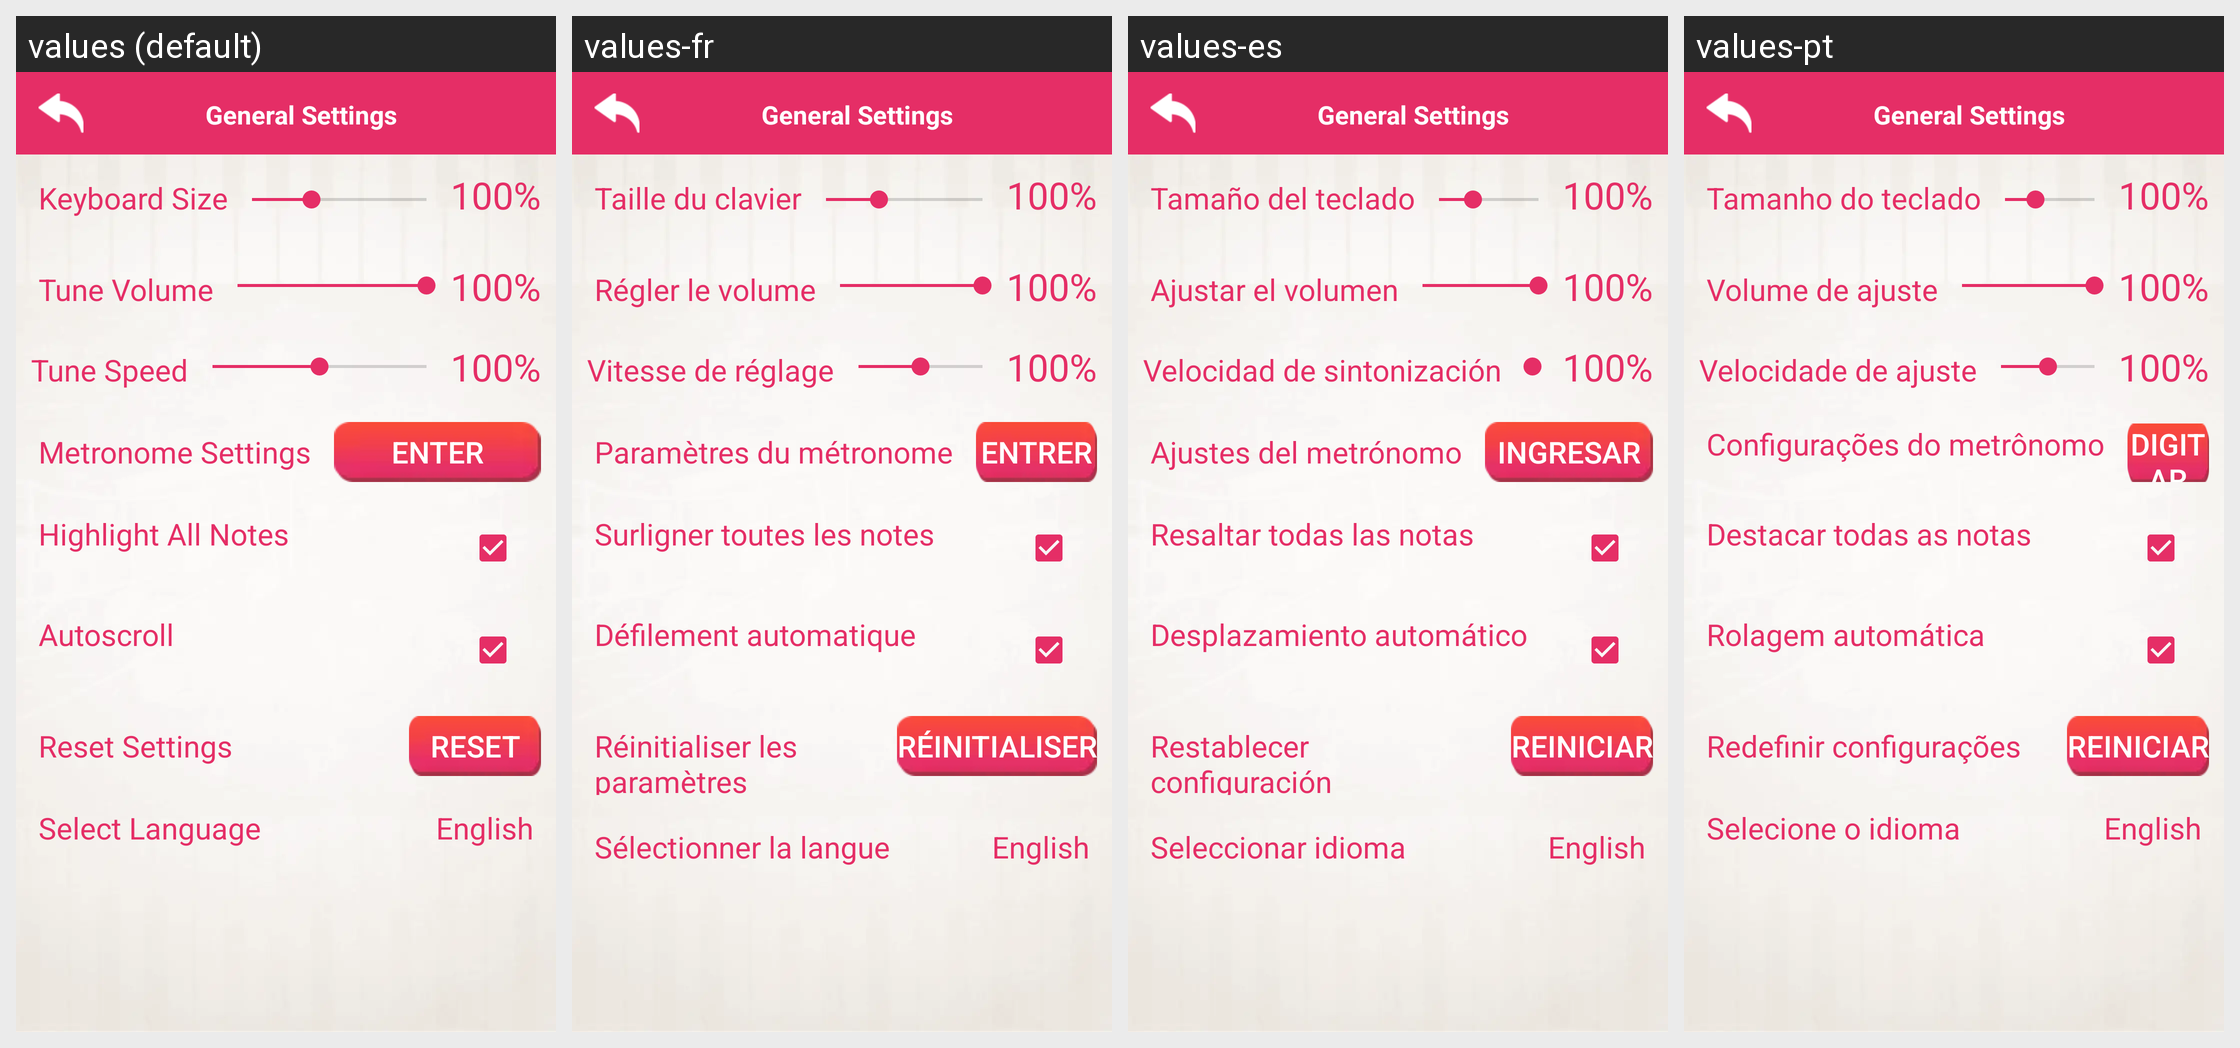

This grid shows one Android layout under several languages. Give, for every string resource on the screen, its name, the default text and each shown locale's text.
Android screen res/layout/settings.xml rendered under 4 locales, left to right: values (default), values-fr, values-es, values-pt. Device: Nexus 5 (rendered at 1080×1920; each locale shown at half size, 540×960, under a caption strip naming it); theme AppTheme.
Other locales in the repository, not shown: values-de, values-hi, values-in, values-ru, values-zh.
Strings drawn on this screen, with the default value and each locale's value (text and hints the layout hard-codes, and strings that could not be matched under every locale, appear in the picture but are not listed):

str_keyboard_size
  values: Keyboard Size
  values-fr: Taille du clavier
  values-es: Tamaño del teclado
  values-pt: Tamanho do teclado

str_tune_volume
  values: Tune Volume
  values-fr: Régler le volume
  values-es: Ajustar el volumen
  values-pt: Volume de ajuste

str_tune_speed
  values: Tune Speed
  values-fr: Vitesse de réglage
  values-es: Velocidad de sintonización
  values-pt: Velocidade de ajuste

str_metronome_settings
  values: Metronome Settings
  values-fr: Paramètres du métronome
  values-es: Ajustes del metrónomo
  values-pt: Configurações do metrônomo

str_enter
  values: Enter
  values-fr: Entrer
  values-es: Ingresar
  values-pt: Digitar

str_highlight_all_notes
  values: Highlight All Notes
  values-fr: Surligner toutes les notes
  values-es: Resaltar todas las notas
  values-pt: Destacar todas as notas

str_autoscroll
  values: Autoscroll
  values-fr: Défilement automatique
  values-es: Desplazamiento automático
  values-pt: Rolagem automática

str_reset_setting
  values: Reset Settings
  values-fr: Réinitialiser les paramètres
  values-es: Restablecer configuración
  values-pt: Redefinir configurações

str_reset
  values: Reset
  values-fr: Réinitialiser
  values-es: Reiniciar
  values-pt: Reiniciar

select_language
  values: Select Language
  values-fr: Sélectionner la langue
  values-es: Seleccionar idioma
  values-pt: Selecione o idioma
